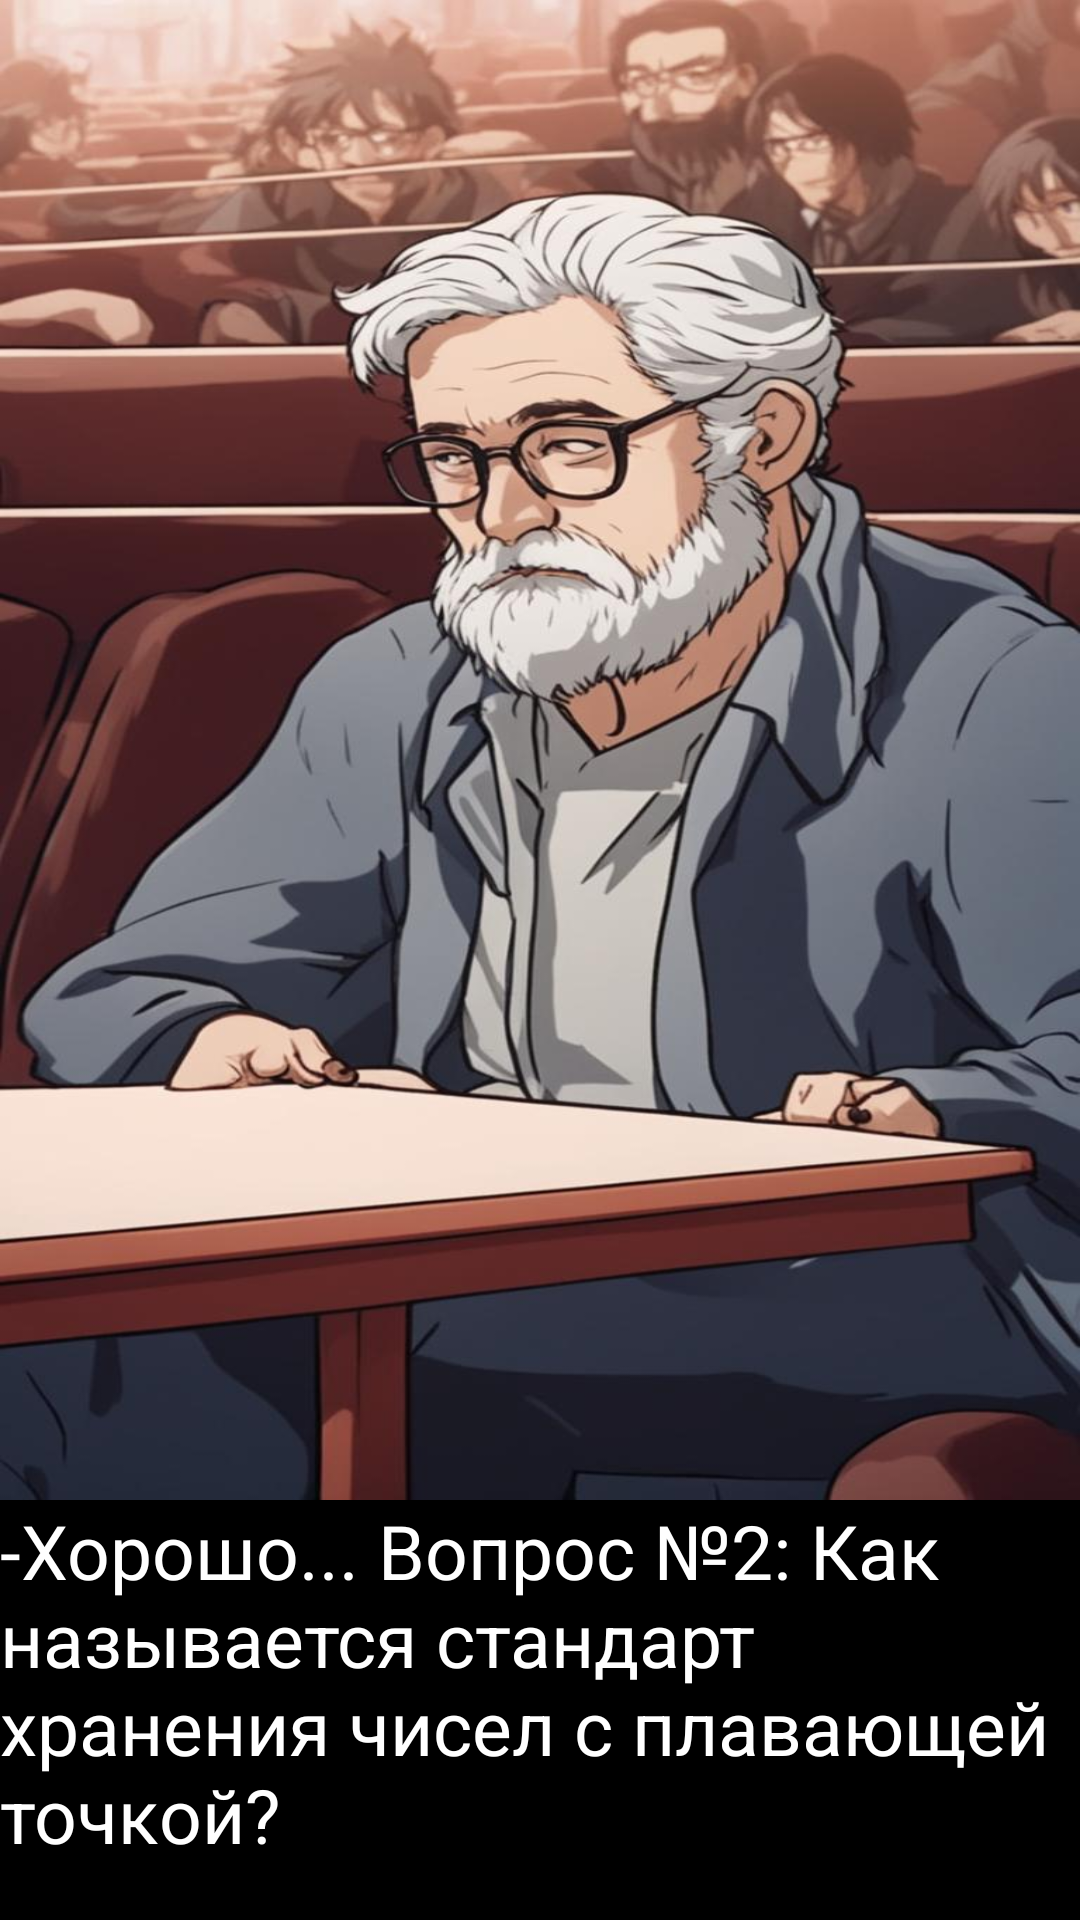

Write the Android layout XML for this screen, with the resource values it uses.
<!-- AndroidManifest.xml: application theme Theme.TextQuest -->
<!-- res/layout/activity_phase3.xml -->
<?xml version="1.0" encoding="utf-8"?>
<LinearLayout xmlns:android="http://schemas.android.com/apk/res/android"
    xmlns:app="http://schemas.android.com/apk/res-auto"
    xmlns:tools="http://schemas.android.com/tools"
    android:layout_width="match_parent"
    android:layout_height="match_parent"
    tools:context=".phase1"
    android:background="@color/black"
    android:orientation="vertical">

    <ImageView
        android:layout_width="match_parent"
        android:layout_height="500dp"
        android:scaleType="fitXY"
        android:src="@drawable/krapov"
        ></ImageView>
    <ScrollView
        android:layout_width="match_parent"
        android:layout_height="140dp">
        <TextView
            android:id="@+id/tv"
            android:layout_width="match_parent"
            android:layout_height="140dp"
            android:text="-Хорошо... Вопрос №2: Как называется стандарт хранения чисел с плавающей точкой?"
            android:textColor="@color/white"
            android:textSize="25sp"
            ></TextView>
    </ScrollView>

    <androidx.appcompat.widget.AppCompatButton
        android:id="@+id/next_btn"
        android:layout_width="100dp"
        android:layout_height="50dp"
        android:layout_gravity="right"
        android:text="Далее"
        android:textColor="@color/white"
        android:background="@color/green"></androidx.appcompat.widget.AppCompatButton>


</LinearLayout>
<!-- resources referenced by this layout -->
<resources>
  <color name="black">#FF000000</color>
  <color name="green">#539853</color>
  <color name="white">#FFFFFFFF</color>
  <!-- drawable krapov: jpg bitmap (drawable, 95423 bytes) -->
</resources>
